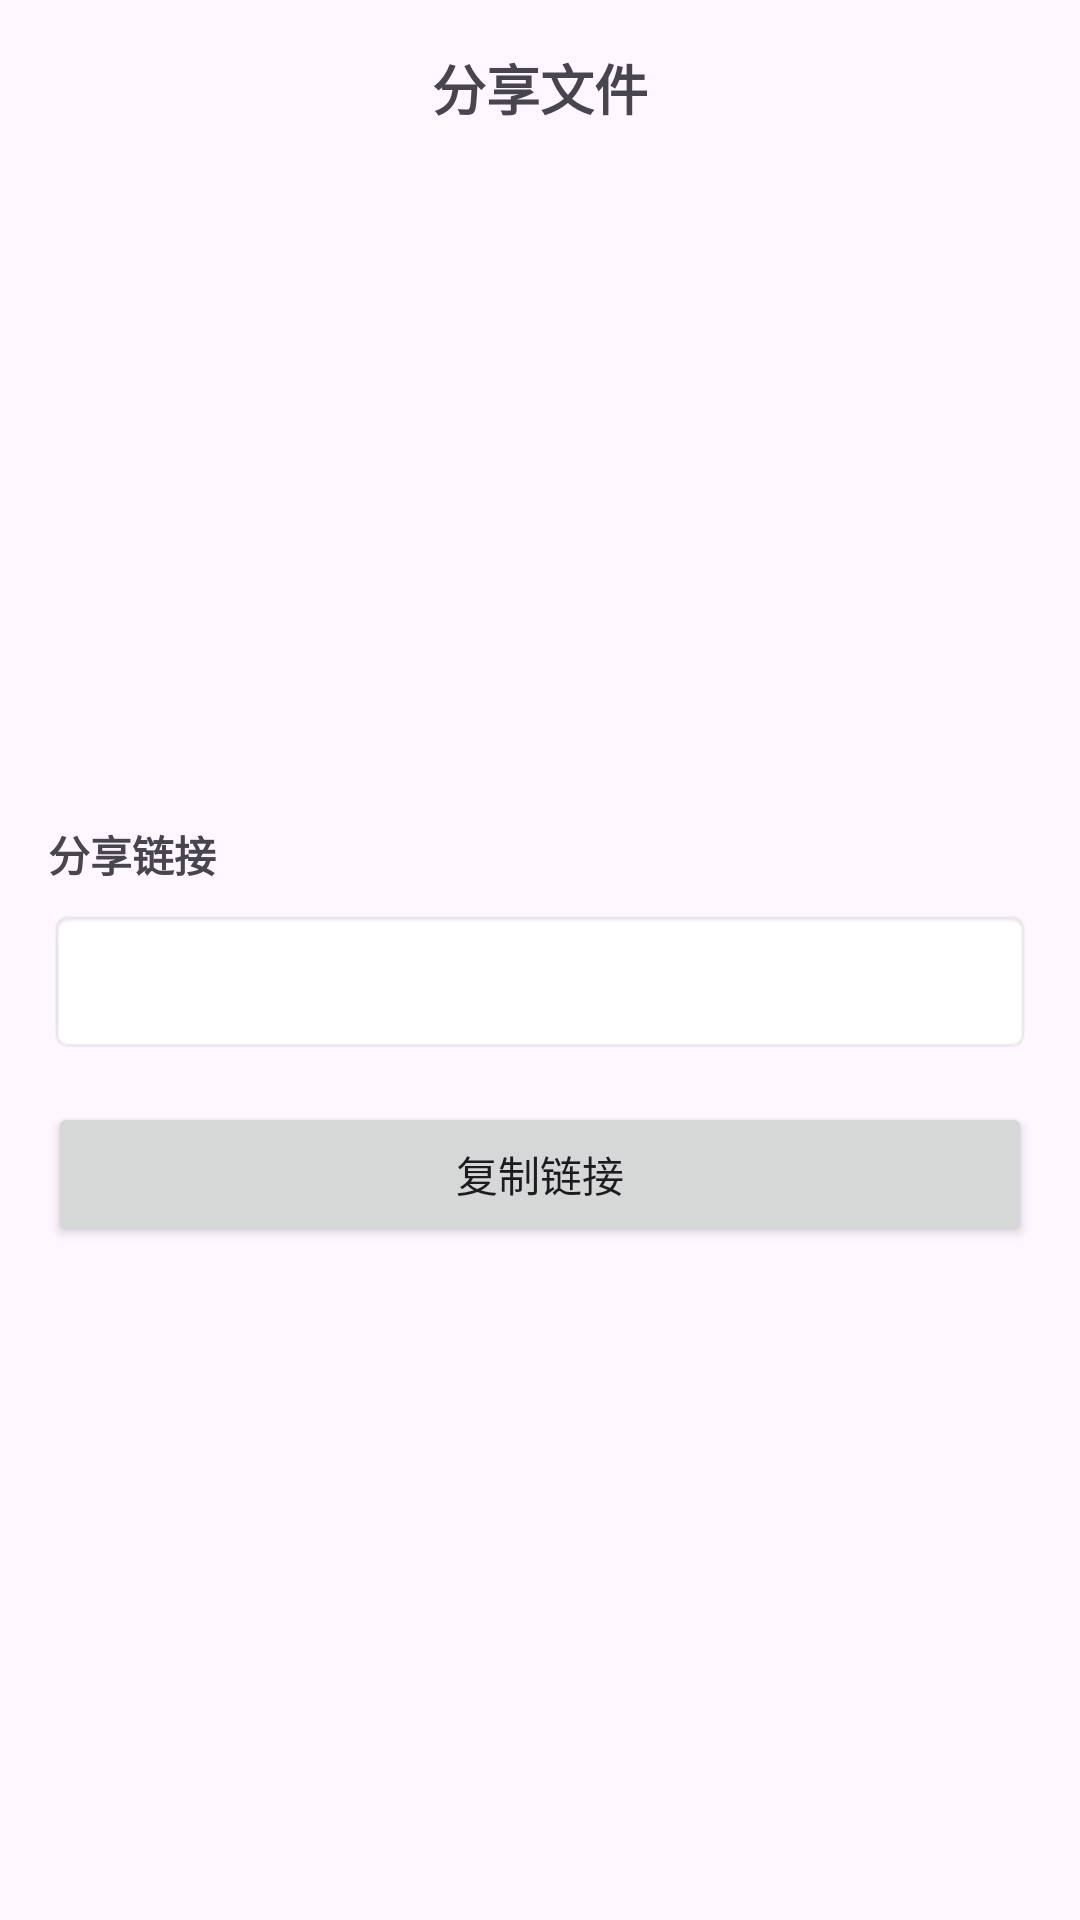

Produce the Android XML layout that renders to this screen, including the resource entries it uses.
<!-- AndroidManifest.xml: application theme Theme.QuickPass -->
<!-- res/layout/dialog_share_qr.xml -->
<?xml version="1.0" encoding="utf-8"?>
<LinearLayout xmlns:android="http://schemas.android.com/apk/res/android"
    android:layout_width="match_parent"
    android:layout_height="wrap_content"
    android:orientation="vertical"
    android:padding="16dp">

    <TextView
        android:layout_width="match_parent"
        android:layout_height="wrap_content"
        android:text="分享文件"
        android:textSize="18sp"
        android:textStyle="bold"
        android:gravity="center"
        android:layout_marginBottom="16dp" />

    <ImageView
        android:id="@+id/ivQRCode"
        android:layout_width="200dp"
        android:layout_height="200dp"
        android:layout_gravity="center_horizontal"
        android:layout_marginBottom="16dp"
        android:contentDescription="分享二维码" />

    <TextView
        android:layout_width="match_parent"
        android:layout_height="wrap_content"
        android:text="分享链接"
        android:textStyle="bold"
        android:layout_marginBottom="8dp" />

    <EditText
        android:id="@+id/etShareLink"
        android:layout_width="match_parent"
        android:layout_height="wrap_content"
        android:padding="12dp"
        android:background="@android:drawable/editbox_background"
        android:textIsSelectable="true"
        android:focusable="false"
        android:inputType="none" />

    <Button
        android:id="@+id/btnCopyLink"
        android:layout_width="match_parent"
        android:layout_height="wrap_content"
        android:text="复制链接"
        android:layout_marginTop="16dp" />

</LinearLayout>
<!-- resources referenced by this layout -->
<resources>
  <style name="Theme.QuickPass" parent="Base.Theme.QuickPass" />
  <style name="Base.Theme.QuickPass" parent="Theme.Material3.DayNight.NoActionBar">
          
          
      </style>
</resources>
